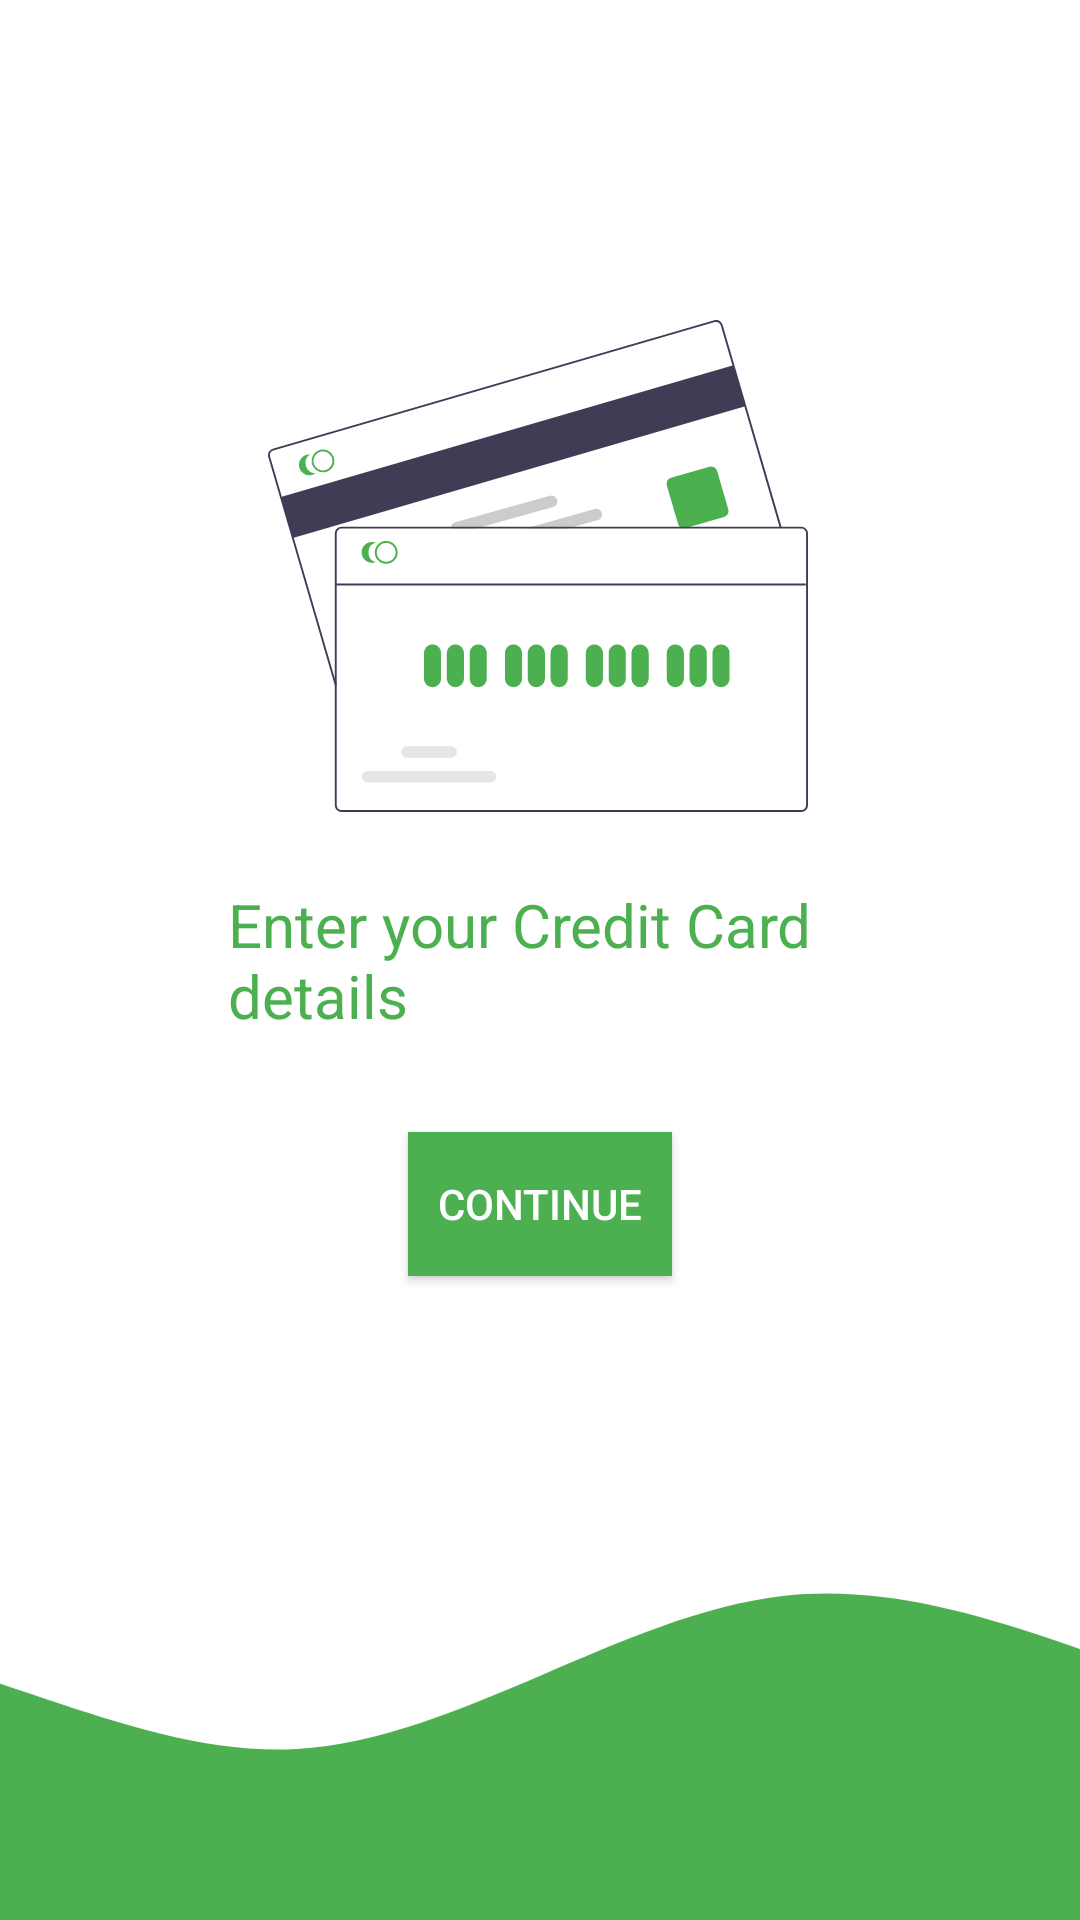

The Android layout XML behind this screen, and the referenced resources:
<!-- AndroidManifest.xml: application theme Theme.CreditCardChecker -->
<!-- res/layout/activity_main.xml -->
<?xml version="1.0" encoding="utf-8"?>
<androidx.constraintlayout.widget.ConstraintLayout xmlns:android="http://schemas.android.com/apk/res/android"
    xmlns:app="http://schemas.android.com/apk/res-auto"
    xmlns:tools="http://schemas.android.com/tools"
    android:layout_width="match_parent"
    android:layout_height="match_parent"
    tools:context=".MainActivity">

    <ImageView
        android:id="@+id/iconImage"
        android:layout_width="180dp"
        android:layout_height="180dp"
        android:src="@drawable/ic_undraw_credit_card_re_blml__1_"
        app:layout_constraintBottom_toTopOf="@+id/introText"
        app:layout_constraintEnd_toEndOf="parent"
        app:layout_constraintHorizontal_bias="0.497"
        app:layout_constraintStart_toStartOf="parent" />

    <TextView
        android:id="@+id/introText"
        android:layout_width="match_parent"
        android:layout_height="wrap_content"
        android:padding="16dp"
        android:text="@string/enter_your_credit_card_details"
        android:textSize="20dp"
        android:layout_marginLeft="60dp"
        android:layout_marginRight="30dp"
        android:textColor="@color/green"
        app:layout_constraintBottom_toBottomOf="parent"
        app:layout_constraintEnd_toEndOf="parent"
        app:layout_constraintStart_toStartOf="parent"
        app:layout_constraintTop_toTopOf="parent" />

    <Button
        android:id="@+id/continueButton"
        android:layout_width="wrap_content"
        android:layout_height="wrap_content"
        android:layout_marginTop="16dp"
        android:textColor="@color/white"
        android:background="@color/green"
        android:text="@string/continue2"
        app:layout_constraintEnd_toEndOf="parent"
        android:onClick="starter"
        app:layout_constraintStart_toStartOf="parent"
        app:layout_constraintTop_toBottomOf="@+id/introText" />

    <ImageView
        android:id="@+id/waveImage"
        android:layout_width="match_parent"
        android:layout_height="180dp"
        app:layout_constraintBottom_toBottomOf="parent"
        app:layout_constraintEnd_toEndOf="parent"
        app:layout_constraintStart_toStartOf="parent"
        android:src="@drawable/ic_wave"
        android:scaleType="centerCrop"/>


</androidx.constraintlayout.widget.ConstraintLayout>
<!-- resources referenced by this layout -->
<resources>
  <color name="green">#4CAF50</color>
  <color name="white">#FFFFFFFF</color>
  <!-- drawable ic_undraw_credit_card_re_blml__1_: vector/xml drawable (drawable, 5071 chars, omitted) -->
  <!-- drawable ic_wave (drawable) -->
  <vector xmlns:android="http://schemas.android.com/apk/res/android"
      android:width="1440dp"
      android:height="320dp"
      android:viewportWidth="1440"
      android:viewportHeight="320">
    <path
        android:pathData="M0,256L48,229.3C96,203 192,149 288,154.7C384,160 480,224 576,218.7C672,213 768,139 864,128C960,117 1056,171 1152,197.3C1248,224 1344,224 1392,224L1440,224L1440,320L1392,320C1344,320 1248,320 1152,320C1056,320 960,320 864,320C768,320 672,320 576,320C480,320 384,320 288,320C192,320 96,320 48,320L0,320Z"
        android:fillColor="#4CAF50"/>
  </vector>
  <string name="continue2">Continue</string>
  <string name="enter_your_credit_card_details">Enter your Credit Card details</string>
  <style name="Theme.CreditCardChecker" parent="Theme.MaterialComponents.DayNight.DarkActionBar">
          
          <item name="colorPrimary">@color/green</item>
          <item name="colorPrimaryVariant">@color/green</item>
          <item name="colorOnPrimary">@color/green</item>
          
          <item name="colorSecondary">@color/green</item>
          <item name="colorSecondaryVariant">@color/green</item>
          <item name="colorOnSecondary">@color/green</item>
          
          <item name="android:statusBarColor" tools:targetApi="l">?attr/colorPrimaryVariant</item>
          
      </style>
</resources>
